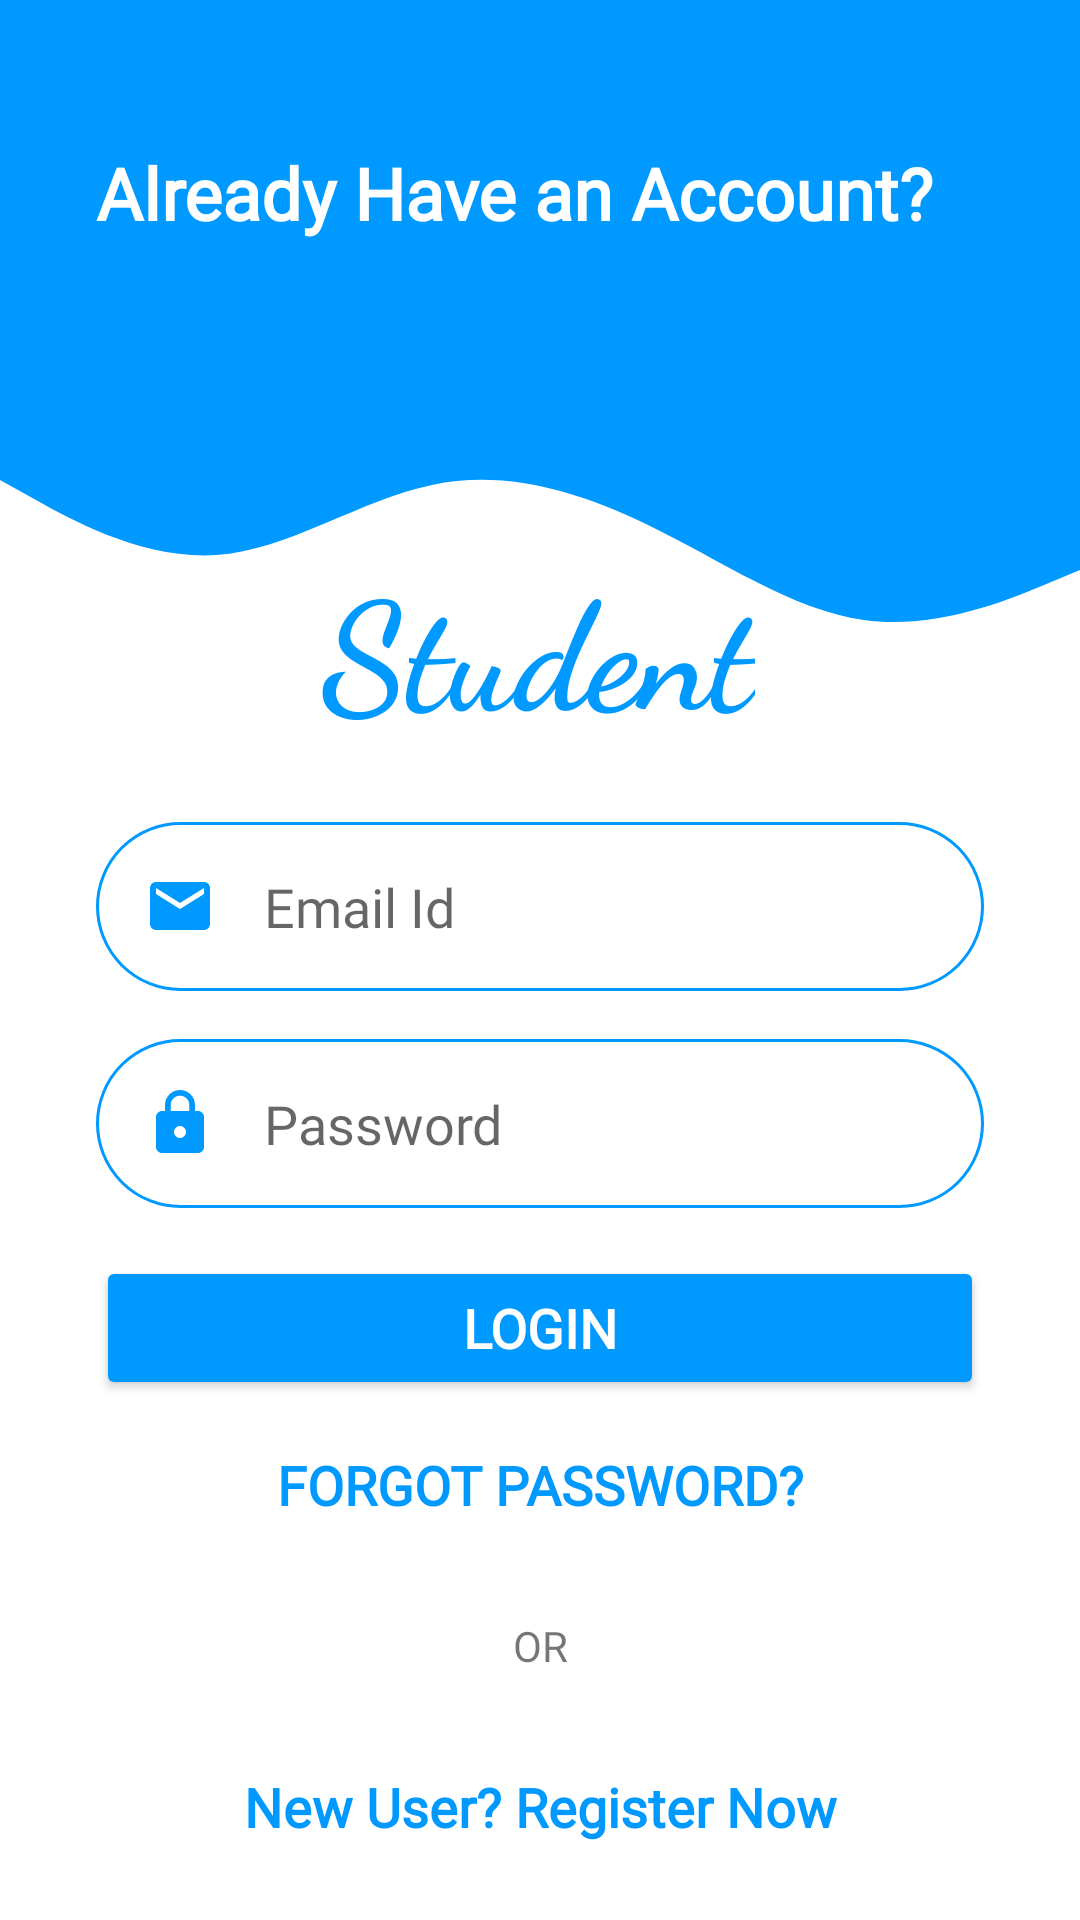

The Android layout XML behind this screen, and the referenced resources:
<!-- AndroidManifest.xml: application theme Theme.GMRBus -->
<!-- res/layout/activity_student_login.xml -->
<?xml version="1.0" encoding="utf-8"?>
<androidx.constraintlayout.widget.ConstraintLayout xmlns:android="http://schemas.android.com/apk/res/android"
    xmlns:app="http://schemas.android.com/apk/res-auto"
    xmlns:tools="http://schemas.android.com/tools"
    android:layout_width="match_parent"
    android:layout_height="match_parent"
    tools:context=".logins.StudentLogin">

    <View
        android:id="@+id/topView"
        android:layout_width="0dp"
        android:layout_height="150dp"
        android:background="@color/adminLogin"
        app:layout_constraintEnd_toEndOf="parent"
        app:layout_constraintStart_toStartOf="parent"
        app:layout_constraintTop_toTopOf="parent" />

    <View
        android:id="@+id/view2"
        android:layout_width="0dp"
        android:layout_height="100dp"
        android:background="@drawable/wave"
        app:layout_constraintEnd_toEndOf="parent"
        app:layout_constraintStart_toStartOf="parent"
        app:layout_constraintTop_toBottomOf="@+id/topView" />

    <ImageView
        android:id="@+id/imageView"
        android:layout_width="wrap_content"
        android:layout_height="wrap_content"
        android:layout_marginTop="32dp"
        android:layout_marginEnd="16dp"
        app:layout_constraintEnd_toEndOf="parent"
        app:layout_constraintTop_toTopOf="parent"
        app:srcCompat="@drawable/ic_person" />

    <TextView
        android:id="@+id/topText"
        android:layout_width="0dp"
        android:layout_height="wrap_content"
        android:layout_marginStart="32dp"
        android:layout_marginTop="48dp"
        android:fontFamily="@font/poppins_medium"
        android:text="Already Have an Account?"
        android:textColor="@color/white"
        android:textSize="24sp"
        android:textStyle="bold"
        app:layout_constraintEnd_toStartOf="@+id/imageView"
        app:layout_constraintHorizontal_bias="0.0"
        app:layout_constraintStart_toStartOf="@+id/topView"
        app:layout_constraintTop_toTopOf="parent" />

    <EditText
        android:id="@+id/inputEmail"
        android:layout_width="0dp"
        android:layout_height="wrap_content"
        android:layout_marginStart="32dp"
        android:layout_marginTop="24dp"
        android:layout_marginEnd="32dp"
        android:background="@drawable/round_border"
        android:drawableStart="@drawable/ic_email"
        android:drawablePadding="16dp"
        android:ems="10"
        android:fontFamily="@font/poppins_medium"
        android:hint="@string/email"
        android:inputType="text"
        android:padding="16dp"
        app:layout_constraintEnd_toEndOf="parent"
        app:layout_constraintHorizontal_bias="0.0"
        app:layout_constraintStart_toStartOf="parent"
        app:layout_constraintTop_toBottomOf="@+id/view2" />

    <EditText
        android:id="@+id/inputPassword"
        android:layout_width="0dp"
        android:layout_height="wrap_content"
        android:layout_marginStart="32dp"
        android:layout_marginTop="16dp"
        android:layout_marginEnd="32dp"
        android:background="@drawable/round_border"
        android:drawableStart="@drawable/ic_lock"
        android:drawablePadding="16dp"
        android:ems="10"
        android:fontFamily="@font/poppins_medium"
        android:hint="Password"
        android:inputType="textPassword"
        android:padding="16dp"
        app:layout_constraintEnd_toEndOf="parent"
        app:layout_constraintStart_toStartOf="parent"
        app:layout_constraintTop_toBottomOf="@+id/inputEmail" />

    <Button
        android:id="@+id/btnLoginNew"
        android:layout_width="0dp"
        android:layout_height="wrap_content"
        android:layout_marginStart="32dp"
        android:layout_marginTop="16dp"
        android:layout_marginEnd="32dp"
        android:backgroundTint="@color/adminLogin"
        android:fontFamily="@font/poppins_medium"
        android:text="Login"
        android:textColor="@color/white"
        android:textSize="18sp"
        android:textStyle="bold"
        app:layout_constraintEnd_toEndOf="parent"
        app:layout_constraintStart_toStartOf="parent"
        app:layout_constraintTop_toBottomOf="@+id/inputPassword" />

    <TextView
        android:id="@+id/forgotPassword"
        android:layout_width="wrap_content"
        android:layout_height="wrap_content"
        android:layout_marginStart="32dp"
        android:layout_marginTop="16dp"
        android:layout_marginEnd="32dp"
        android:fontFamily="@font/poppins_medium"
        android:text="FORGOT PASSWORD?"
        android:textColor="@color/adminLogin"
        android:textSize="18sp"
        android:textStyle="bold"
        app:layout_constraintEnd_toEndOf="parent"
        app:layout_constraintStart_toStartOf="parent"
        app:layout_constraintTop_toBottomOf="@+id/btnLoginNew" />

    <TextView
        android:id="@+id/textView5"
        android:layout_width="wrap_content"
        android:layout_height="wrap_content"
        android:layout_marginTop="32dp"
        android:fontFamily="@font/poppins_medium"
        android:text="OR"
        app:layout_constraintEnd_toEndOf="parent"
        app:layout_constraintStart_toStartOf="parent"
        app:layout_constraintTop_toBottomOf="@+id/forgotPassword" />

    <TextView
        android:id="@+id/gotoRegister"
        android:layout_width="wrap_content"
        android:layout_height="wrap_content"
        android:layout_marginStart="32dp"
        android:layout_marginTop="32dp"
        android:layout_marginEnd="32dp"
        android:fontFamily="@font/poppins_medium"
        android:text="New User? Register Now"
        android:textColor="@color/adminLogin"
        android:textSize="18sp"
        android:textStyle="bold"
        app:layout_constraintEnd_toEndOf="parent"
        app:layout_constraintStart_toStartOf="parent"
        app:layout_constraintTop_toBottomOf="@+id/textView5" />

    <TextView
        android:id="@+id/textView4"
        android:layout_width="wrap_content"
        android:layout_height="wrap_content"
        android:layout_marginTop="132dp"
        android:fontFamily="cursive"
        android:text="Student"
        android:textColor="@color/adminLogin"
        android:textSize="50sp"
        android:textStyle="bold"
        app:layout_constraintBottom_toBottomOf="@+id/view2"
        app:layout_constraintEnd_toEndOf="parent"
        app:layout_constraintHorizontal_bias="0.498"
        app:layout_constraintStart_toStartOf="parent"
        app:layout_constraintTop_toTopOf="parent"
        app:layout_constraintVertical_bias="1.0" />

</androidx.constraintlayout.widget.ConstraintLayout>
<!-- resources referenced by this layout -->
<resources>
  <color name="adminLogin">#0099ff</color>
  <color name="white">#FFFFFFFF</color>
  <!-- drawable ic_email (drawable) -->
  <vector android:height="24dp" android:tint="@color/adminLogin"
      android:viewportHeight="24" android:viewportWidth="24"
      android:width="24dp" xmlns:android="http://schemas.android.com/apk/res/android">
      <path android:fillColor="@android:color/white" android:pathData="M20,4L4,4c-1.1,0 -1.99,0.9 -1.99,2L2,18c0,1.1 0.9,2 2,2h16c1.1,0 2,-0.9 2,-2L22,6c0,-1.1 -0.9,-2 -2,-2zM20,8l-8,5 -8,-5L4,6l8,5 8,-5v2z"/>
  </vector>
  <!-- drawable ic_lock (drawable) -->
  <vector android:height="24dp" android:tint="@color/adminLogin"
      android:viewportHeight="24" android:viewportWidth="24"
      android:width="24dp" xmlns:android="http://schemas.android.com/apk/res/android">
      <path android:fillColor="@android:color/white" android:pathData="M18,8h-1L17,6c0,-2.76 -2.24,-5 -5,-5S7,3.24 7,6v2L6,8c-1.1,0 -2,0.9 -2,2v10c0,1.1 0.9,2 2,2h12c1.1,0 2,-0.9 2,-2L20,10c0,-1.1 -0.9,-2 -2,-2zM12,17c-1.1,0 -2,-0.9 -2,-2s0.9,-2 2,-2 2,0.9 2,2 -0.9,2 -2,2zM15.1,8L8.9,8L8.9,6c0,-1.71 1.39,-3.1 3.1,-3.1 1.71,0 3.1,1.39 3.1,3.1v2z"/>
  </vector>
  <!-- drawable round_border (drawable) -->
  <?xml version="1.0" encoding="utf-8"?>
  <shape android:shape="rectangle" xmlns:android="http://schemas.android.com/apk/res/android">
      <stroke android:color="@color/adminLogin"
          android:width="1dp"/>
      <corners android:radius="100dp"/>
  
  </shape>
  <!-- drawable wave (drawable) -->
  <vector xmlns:android="http://schemas.android.com/apk/res/android"
      android:width="1440dp"
      android:height="320dp"
      android:viewportWidth="1440"
      android:viewportHeight="320">
    <path
        android:pathData="M0,32L48,53.3C96,75 192,117 288,112C384,107 480,53 576,37.3C672,21 768,43 864,80C960,117 1056,171 1152,181.3C1248,192 1344,160 1392,144L1440,128L1440,0L1392,0C1344,0 1248,0 1152,0C1056,0 960,0 864,0C768,0 672,0 576,0C480,0 384,0 288,0C192,0 96,0 48,0L0,0Z"
        android:fillColor="#0099ff"/>
  </vector>
  <string name="email">Email Id</string>
  <style name="Theme.GMRBus" parent="Theme.MaterialComponents.DayNight.DarkActionBar">
          
          <item name="colorPrimary">@color/adminLogin</item>
          <item name="colorPrimaryVariant">@color/purple_700</item>
          <item name="colorOnPrimary">@color/white</item>
          
          <item name="colorSecondary">@color/teal_200</item>
          <item name="colorSecondaryVariant">@color/teal_700</item>
          <item name="colorOnSecondary">@color/black</item>
          
          <item name="android:statusBarColor" tools:targetApi="l">?attr/colorPrimaryVariant</item>
          
      </style>
  <color name="purple_700">#0096FF</color>
  <color name="teal_200">#FF03DAC5</color>
  <color name="teal_700">#FF018786</color>
  <color name="black">#FF000000</color>
</resources>
